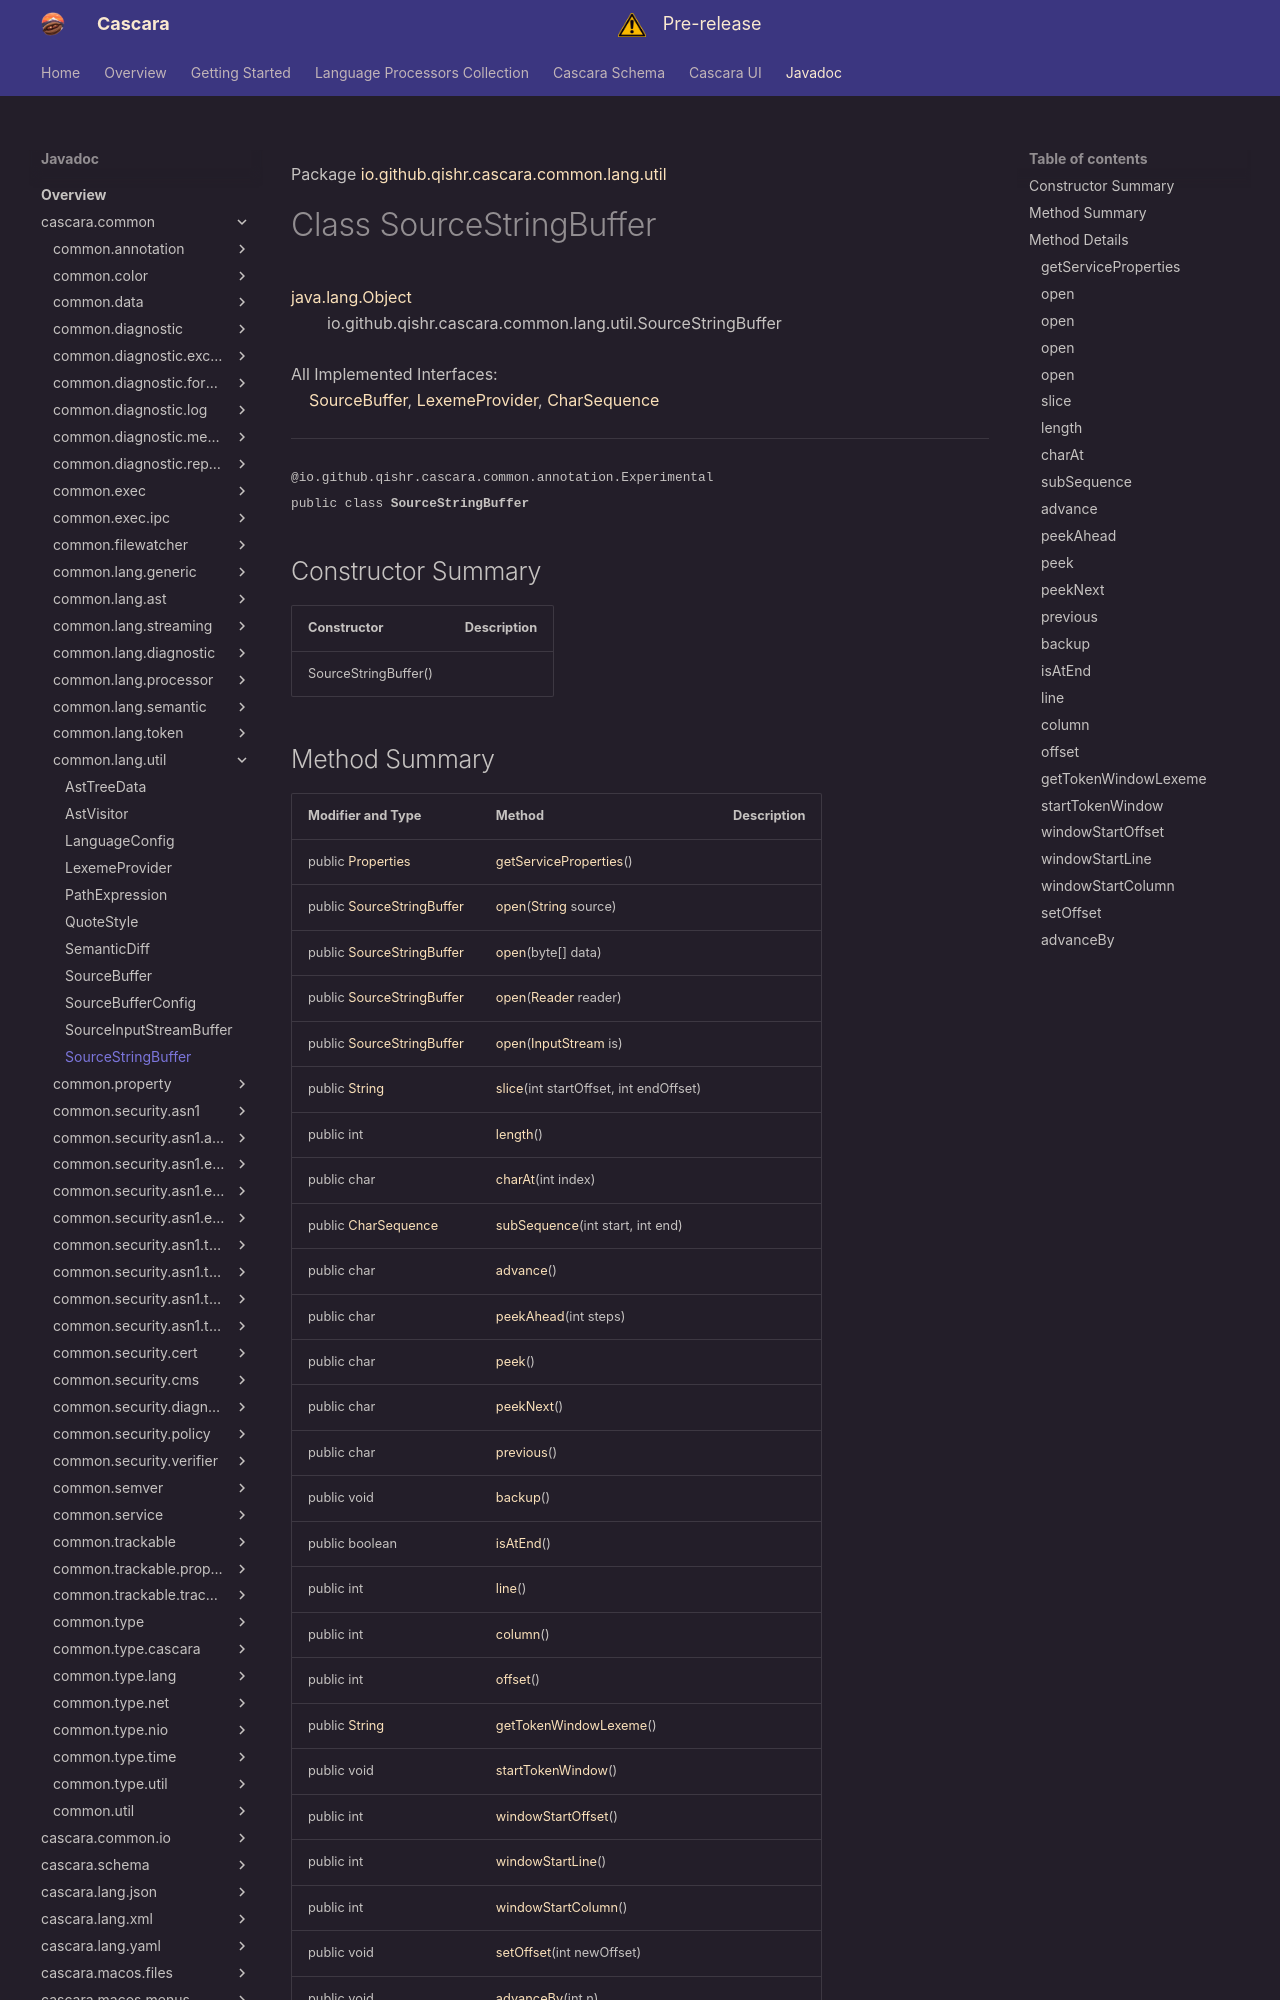

repository: qishr/qishr.github.io · page: javadoc/latest/cascara.common/io/github/qishr/cascara/common/lang/util/SourceStringBuffer/index.html · generator: mkdocs

Package [io.github.qishr.cascara.common.lang.util](index.md)

# Class SourceStringBuffer
[java.lang.Object](https://docs.oracle.com/en/java/javase/24/docs/api/java.base/java/lang/Object.html)<br/>
        io.github.qishr.cascara.common.lang.util.SourceStringBuffer<br/>
<br/>
All Implemented Interfaces:<br/>
    [SourceBuffer](../../../../../../../io/github/qishr/cascara/common/lang/util/SourceBuffer.md), [LexemeProvider](../../../../../../../io/github/qishr/cascara/common/lang/util/LexemeProvider.md), [CharSequence](https://docs.oracle.com/en/java/javase/24/docs/api/java.base/java/lang/CharSequence.html)


----

<span style="font-family: monospace; font-size: 80%;">@io.github.qishr.cascara.common.annotation.Experimental<br/>
public class __SourceStringBuffer__</span>


## Constructor Summary

| Constructor          | Description |
|----------------------|-------------|
| SourceStringBuffer() |             |
